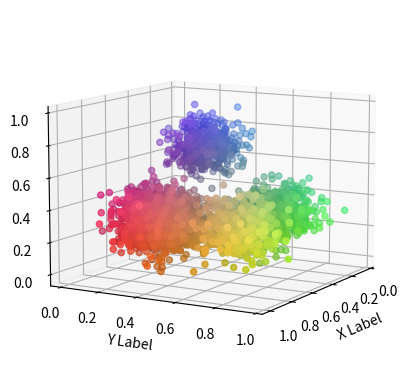

The matplotlib source for this figure:
#!/usr/bin/env python3
# -*- coding: utf-8 -*-
"""
Created on Wed Dec  6 18:57:06 2023

[redacted]
"""

import matplotlib.pyplot as plt
import numpy as np
import pandas as pd

# Fixing random state for reproducibility
np.random.seed(19680801)




n_sample = [2000, 500, 500, 500]
# Setup randomly input data
x1 = np.array([[0.99 , 0., 0.], # r
       [0.0, 0.95, 0.],  # g
       [0.0, 0.0, 0.95],  # b
       [1,1,.0]])


a = []
for i in range(4):
    x2 = x1[i]
    x = np.random.normal( (x2[0],x2[1],x2[2] ) , .2, (n_sample[i],3) )
    a = np.append(a,x)



a1 = (a-np.min(a))/(np.max(a)-np.min(a))
b = a1.reshape( np.sum(n_sample),3)
pd.DataFrame(b).to_csv('test_data.csv')



fig = plt.figure()
ax = fig.add_subplot(projection='3d')



ax.scatter( b[:,0], b[:,1],b[:,2], marker='o', c = b )
ax.view_init(10, 30) 

ax.set_xlabel('X Label')
ax.set_ylabel('Y Label')
ax.set_zlabel('Z Label')

plt.show()











